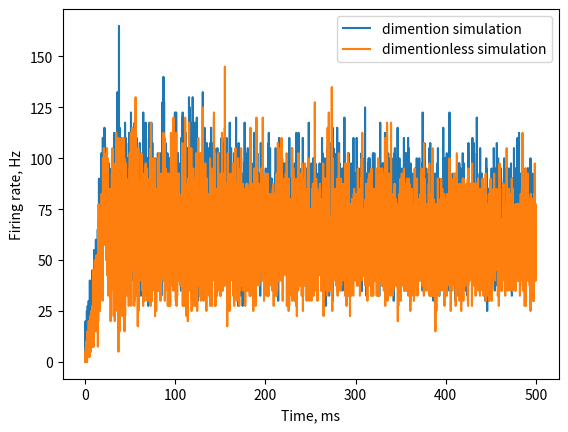

Write the Python code that produced this figure.
import numpy as np
import matplotlib.pyplot as plt


def transform_vk(V_k, V_R):
    return 1 + V_k / abs(V_R)

def transform_wk(W_k, k1, V_R):
    return W_k / (k1 * abs(V_R)**2)

def transform_s(s):
    return s

def transform_T(t, C, k1, V_R):
    return t * (k1 * abs(V_R)) / C

def transform_v_peak(V_peak, V_R):
    return 1 + V_peak / abs(V_R)

def transform_v_reset(V_reset, V_R):
    return 1 + V_reset / abs(V_R)

def transform_alpha(V_T, V_R):
    return 1 + V_T / abs(V_R)

def transform_g_syn(G_syn, k1, V_R):
    return G_syn / (k1 * abs(V_R))

def transform_a(tau_W, k1, V_R, C):
    return 1 / ((tau_W * k1 * abs(V_R)) / C)

def transform_b(beta, k1, V_R):
    return beta / (k1 * abs(V_R))

def transform_s_jump(S_jump, C, k1, V_R):
    return S_jump * C / (k1 * abs(V_R))

def transform_w_jump(W_jump, k1, V_R):
    return W_jump / (k1 * abs(V_R)**2)

def transform_e_r(E_r, V_R):
    return 1 + E_r / abs(V_R)

def transform_I(I_app, k1, V_R):
    return I_app / (k1 * abs(V_R)**2)

def transform_tau_s(tau_syn, k1, V_R, C):
    return tau_syn * k1 * abs(V_R) / C


def dimensional_to_dimensionless(dimensional_vars):
    k1 = dimensional_vars['k']
    C  = dimensional_vars['Cm']
    V_R = dimensional_vars['Vrest']


    dimensionless_vars = {}

    # Преобразования
    dimensionless_vars['vk'] = transform_vk(dimensional_vars['V0'], V_R)
    dimensionless_vars['wk'] = transform_wk(dimensional_vars['U0'], k1, V_R)
    #dimensionless_vars['s'] = transform_s(dimensional_vars['s'])
    #dimensionless_vars['T'] = transform_T(dimensional_vars['t'], C, k1, V_R)
    dimensionless_vars['v_peak'] = transform_v_peak(dimensional_vars['Vpeak'], V_R)
    dimensionless_vars['v_reset'] = transform_v_reset(dimensional_vars['Vmin'], V_R)
    dimensionless_vars['alpha'] = transform_alpha(dimensional_vars['Vth'], V_R)
    #dimensionless_vars['g_syn'] = transform_g_syn(dimensional_vars['G_syn'], k1, V_R)
    dimensionless_vars['a'] = transform_a(1/dimensional_vars['a'], k1, V_R, C)
    dimensionless_vars['b'] = transform_b(dimensional_vars['b'], k1, V_R)
    #dimensionless_vars['s_jump'] = transform_s_jump(dimensional_vars['S_jump'], C, k1, V_R)
    dimensionless_vars['w_jump'] = transform_w_jump(dimensional_vars['d'], k1, V_R)

    #dimensionless_vars['e_r'] = transform_e_r(dimensional_vars['E_r'], V_R)

    dimensionless_vars['I_ext'] = transform_I(dimensional_vars['Iext'], k1, V_R)
    #dimensionless_vars['tau_s'] = transform_tau_s(dimensional_vars['tau_syn'], k1, V_R, C)
    dimensionless_vars['Delta_eta'] = transform_I(dimensional_vars['Delta_eta'], k1, V_R)
    dimensionless_vars['bar_eta'] = transform_I(dimensional_vars['bar_eta'], k1, V_R)

    return dimensionless_vars


def dimensional_to_dimensionless_all(dimensional_vars):
    k = dimensional_vars['k']
    Cm  = dimensional_vars['Cm']
    Vrest = dimensional_vars['Vrest']


    dimensionless_vars = {}

    # Преобразования
    try:
        dimensionless_vars['v_peak'] = transform_v_peak(dimensional_vars['Vpeak'], Vrest)
    except KeyError:
        pass

    try:
        dimensionless_vars['v_reset'] = transform_v_reset(dimensional_vars['Vmin'], Vrest)
    except KeyError:
        pass

    try:
        dimensionless_vars['alpha'] = transform_alpha(dimensional_vars['Vth_mean'], Vrest)
    except KeyError:
        pass

    try:
        dimensionless_vars['gsyn_max'] = transform_g_syn(dimensional_vars['gsyn_max'], k, Vrest)
    except KeyError:
        pass

    try:
        dimensionless_vars['a'] = transform_a(1/dimensional_vars['a'], k, Vrest, Cm)
    except KeyError:
        pass

    try:
        dimensionless_vars['b'] = transform_b(dimensional_vars['b'], k, Vrest)
    except KeyError:
        pass

    try:
        dimensionless_vars['w_jump'] = transform_w_jump(dimensional_vars['d'], k, Vrest)
    except KeyError:
        pass

    try:
        dimensionless_vars['e_r'] = transform_e_r(dimensional_vars['Erev'], Vrest)
    except KeyError:
        pass

    try:
        dimensionless_vars['I_ext'] = transform_I(dimensional_vars['I_ext'], k, Vrest)
    except KeyError:
        pass

    try:
        dimensionless_vars['Delta_eta'] = transform_I(dimensional_vars['Delta_eta'], k, Vrest)
    except KeyError:
        pass

    try:
        dimensionless_vars['bar_eta'] = transform_I(dimensional_vars['bar_eta'], k, Vrest)
    except KeyError:
        pass

    try:
        dimensionless_vars['dts_non_dim'] = transform_T(dimensional_vars['dt_dim'], Cm, k, Vrest)
    except KeyError:
        pass

    return dimensionless_vars



def izh_simulate(params, eta_params, dt=0.1, duration=200, NN=4000):
    k = params['k']
    Vrest =  params['Vrest']
    VT =  params['Vth']
    Iext =  params['Iext']
    Cm =  params['Cm']
    a =  params['a']
    b =  params['b']
    Vpeak = params['Vpeak']
    Vreset = params['Vmin']
    d =  params['d']

    V = np.zeros(NN, dtype=float) + params['V0']
    U = np.zeros(NN, dtype=float) + params['U0']

    eta = eta_params['bar_eta'] + eta_params['Delta_eta'] * np.tan(np.pi*(np.random.rand(NN) - 0.5) )
    #eta = 1000.1 * eta #* k * Vreset**2
    #print(np.sort(eta))
    # plt.hist(eta, bins=100)
    # plt.show()

    Nt = int(duration / dt)

    firings = np.zeros(Nt, dtype=float)
    v_avg = np.zeros(Nt, dtype=float)
    u_avg = np.zeros(Nt, dtype=float)

    for ts_idx in range(Nt):

        dVdt = (k * (V - Vrest) * (V - VT) - U + eta + Iext) / Cm
        dUdt = a * (b * (V - Vrest) - U)

        V = V + dt * dVdt
        U = U + dt * dUdt

        fired = V > Vpeak
        V[fired] = Vreset
        U[fired] += d

        firings[ts_idx] = np.mean(fired) / dt * 1000
        v_avg[ts_idx] = np.mean(V)
        u_avg[ts_idx] = np.mean(U)

    return firings, v_avg, u_avg


def izh_nondim_simulate(params, eta_params, dt=0.1, duration=200, NN=4000):

    alpha = params['alpha']

    a =  params['a']
    b =  params['b']
    Vpeak = params['v_peak']
    Vreset = params['v_reset']
    d =  params['w_jump']
    Iext =  params['I_ext']

    #print(Vreset, Vpeak)

    V = np.zeros(NN, dtype=float) + params['vk']
    U = np.zeros(NN, dtype=float) + params['wk']

    eta = eta_params['bar_eta'] + eta_params['Delta_eta'] * np.random.standard_cauchy(NN)  #np.tan(np.pi*(np.random.rand(NN) - 0.5) )
    eta = np.sort(eta)
    #print(eta)

    Nt = int(duration / dt)

    firings = np.zeros(Nt, dtype=float)
    v_avg = np.zeros(Nt, dtype=float)
    u_avg = np.zeros(Nt, dtype=float)

    for ts_idx in range(Nt):

        dVdt = V * (V - alpha) - U + eta + Iext
        dUdt = a * (b*V - U)

        #print(dt * dVdt[-1])

        V = V + dt * dVdt
        U = U + dt * dUdt

        fired = V > Vpeak
        V[fired] = Vreset
        U[fired] += d

        firings[ts_idx] = np.mean(fired) / dt
        v_avg[ts_idx] = np.mean(V)
        u_avg[ts_idx] = np.mean(U)

    return firings, v_avg, u_avg


if __name__ == '__main__':
    import matplotlib.pyplot as plt
    from scipy.signal import savgol_filter
    NN = 4000
    dt_dim = 0.1  # ms
    duration = 500



    dim_izh_params = {
        "V0": -57.0, # * mV,
        "U0": 0.0, # * mV,

        "Cm": 114,  # * pF
        "k": 1.19,  # * nS
        "Vrest": -57.63,  # * mV,
        "Vth": -35.53,  # * mV,
        "Vpeak": 21.72,  # * mV,
        "Vmin": -48.7,  # * mV,
        "a": 0.005,  # * ms ** -1,
        "b": 0.22,  # * nS,
        "d": 2,  # * pA,

        "Iext": 250,  # * pA,
    }

    # Словарь с константами
    cauchy_dencity_params = {
        'Delta_eta': 50, #79.04496222, # 0.02,
        'bar_eta': 0.0,  # 0.191,
    }
    dim_izh_params = dim_izh_params | cauchy_dencity_params
    non_dim_izh_params = dimensional_to_dimensionless(dim_izh_params)

    dt_non_dim =  transform_T(dt_dim, dim_izh_params['Cm'], dim_izh_params['k'], dim_izh_params['Vrest'])
    duration_non_dim = transform_T(duration, dim_izh_params['Cm'], dim_izh_params['k'], dim_izh_params['Vrest'])

    firings_dim, v_avg_dim, u_avg_dim = izh_simulate(dim_izh_params, cauchy_dencity_params, dt=dt_dim, duration=duration, NN=NN)

    #firings_dim = savgol_filter(firings_dim, 33, 3)

    firings_nondim, v_avg_nondim, u_avg_nondim = izh_nondim_simulate(non_dim_izh_params, non_dim_izh_params, dt=dt_non_dim, duration=duration_non_dim, NN=NN)
    #firings_nondim = savgol_filter(firings_nondim, 33, 3)
    firings_nondim = firings_nondim * dt_non_dim / dt_dim * 1000

    v_avg_dim = transform_vk(v_avg_dim, dim_izh_params['Vrest'])

    t = np.linspace(0, duration, firings_dim.size)



    fig, axes = plt.subplots()
    axes.plot(t, firings_dim, label='dimention simulation')
    axes.plot(t, firings_nondim, label='dimentionless simulation')

    # axes.plot(t, v_avg_dim, label='dimention simulation', linewidth=5)
    # axes.plot(t, v_avg_nondim, label='dimentionless simulation', linewidth=2)

    axes.set_xlabel('Time, ms')
    axes.set_ylabel('Firing rate, Hz')
    axes.legend(loc='upper right')
    plt.show()
